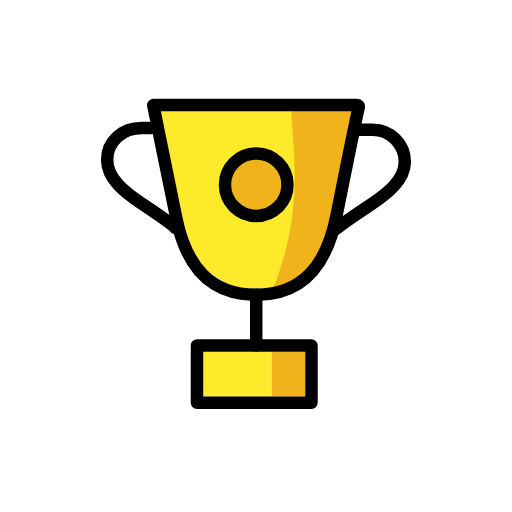
t = 0.00 s
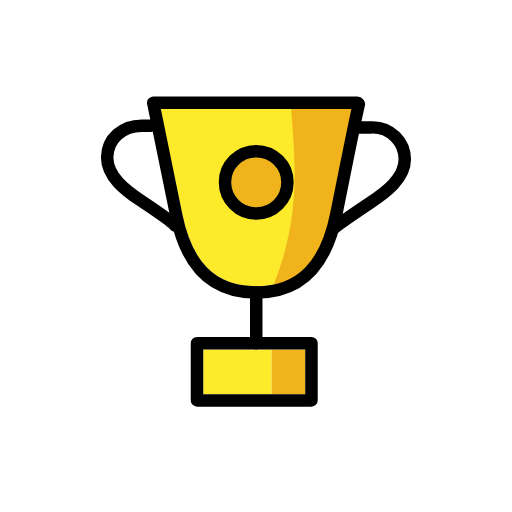
t = 0.48 s
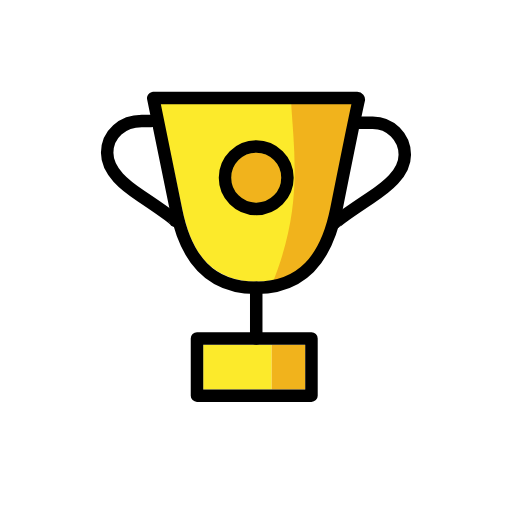
t = 1.43 s
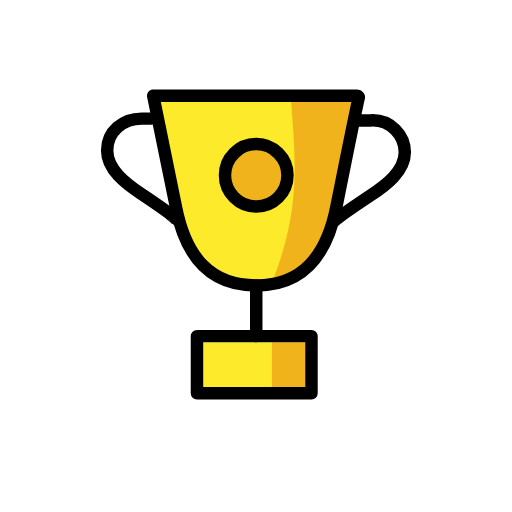
t = 1.90 s
t = 2.38 s: frame unchanged from t = 1.43 s, image omitted
t = 3.33 s: frame unchanged from t = 0.48 s, image omitted

The animated SVG that drew these frames (rendered in a browser with its animation timeline set to each time). Animation: 1 SMIL element (animateTransform=1); one cycle of 3.80 s, repeats indefinitely.

<?xml version='1.0' encoding='utf-8'?>
<svg xmlns="http://www.w3.org/2000/svg" id="emoji" viewBox="-5 -5 82 82" width="200" height="200" role="img">
  <title>OpenMoji: trophy</title><g><g id="color">
    <path fill="#fcea2b" d="m41.5853,12.081l-21.3404-.1065c.072.333,2.1834,8.7995,3.9434,17.6035.112.562.239,1.1.373,1.616.04.154.084.3.126.451.1.365.207.721.32,1.064.051.154.1.3.156.453.1213.3413.249.6713.383.99.049.117.1.236.147.35.183.413.376.81.582,1.183l.01.019c.2198.3981.4604.7843.721,1.157l.025.034c.2309.3262.4792.6397.744.939.042.047.085.093.128.139.2358.258.4852.5034.747.735.042.037.084.076.127.112,2.0451,1.6637,4.6303,2.5178,7.264,2.4.9852.0032,1.968-.1,2.931-.308,4.4137-10.1309,4.3193-19.5704,2.613-28.831Z" />
    <path fill="#f1b31c" d="m41.5853,12.081c.6086,9.4384,1.8951,17.5-3.112,29.828,4.706-1.027,8.576-5.732,9.922-12.46,1.457-7.282,3.1185-16.6378,3.1935-16.9758,0,0-10.0035-.3922-10.0035-.3922Z" />
    <path fill="#fcea2b" d="m31.4213,51.333h-3.871v7.167h10.958v-7.167h-7.087Z" />
    <path fill="#f1b31c" d="m43.8833,51.333h-5.375v7.167h5.375v-7.167Z" />
    <circle cx="36.0373" cy="24.581" r="4" fill="#f1b31c" />
  </g>
  <g id="line">
    <path fill="none" stroke="#000" stroke-linecap="round" stroke-linejoin="round" stroke-width="2" d="m52.219,11.832c.1581,0,.275.1446.2389.2984-.2055.8767-.9426,4.2922-3.5876,17.5156-1.588,7.942-5.5,12.572-12.833,12.572s-11.245-4.5-12.833-12.443c-2.414-11.8492-3.667-17.943-3.667-17.943h32.6817Z" />
    <path fill="none" stroke="#000" stroke-linecap="round" stroke-linejoin="round" stroke-width="2" d="m23.0443,31.479s.079-.261-5.421-3.928c-2.528-1.683-5.459-3.9-5.459-6.943s2.5-5.11,5.539-5.11h1.513" />
    <path fill="none" stroke="#000" stroke-linecap="round" stroke-linejoin="round" stroke-width="2" d="m48.7113,31.766s.079-.261,5.579-3.928c2.528-1.683,5.541-3.9,5.541-6.943-.0146-2.842-2.3303-5.1341-5.1723-5.1196-.0963.0005-.1926.0037-.2887.0096h-2.154" />
    <rect x="26.5503" y="50.332" width="18.333" height="9.167" fill="none" stroke="#000" stroke-linecap="round" stroke-linejoin="round" stroke-width="2" />
    <circle cx="36.0373" cy="24.581" r="5" fill="none" stroke="#000" stroke-linecap="round" stroke-linejoin="round" stroke-width="2" />
    <line x1="36.0373" x2="36.0373" y1="50.332" y2="42.218" fill="none" stroke="#000" stroke-linecap="round" stroke-linejoin="round" stroke-width="2" />
  </g>
<animateTransform attributeName="transform" type="translate" values="0 0;0 -1.5;0 0" dur="3.8s" repeatCount="indefinite" /></g></svg>
